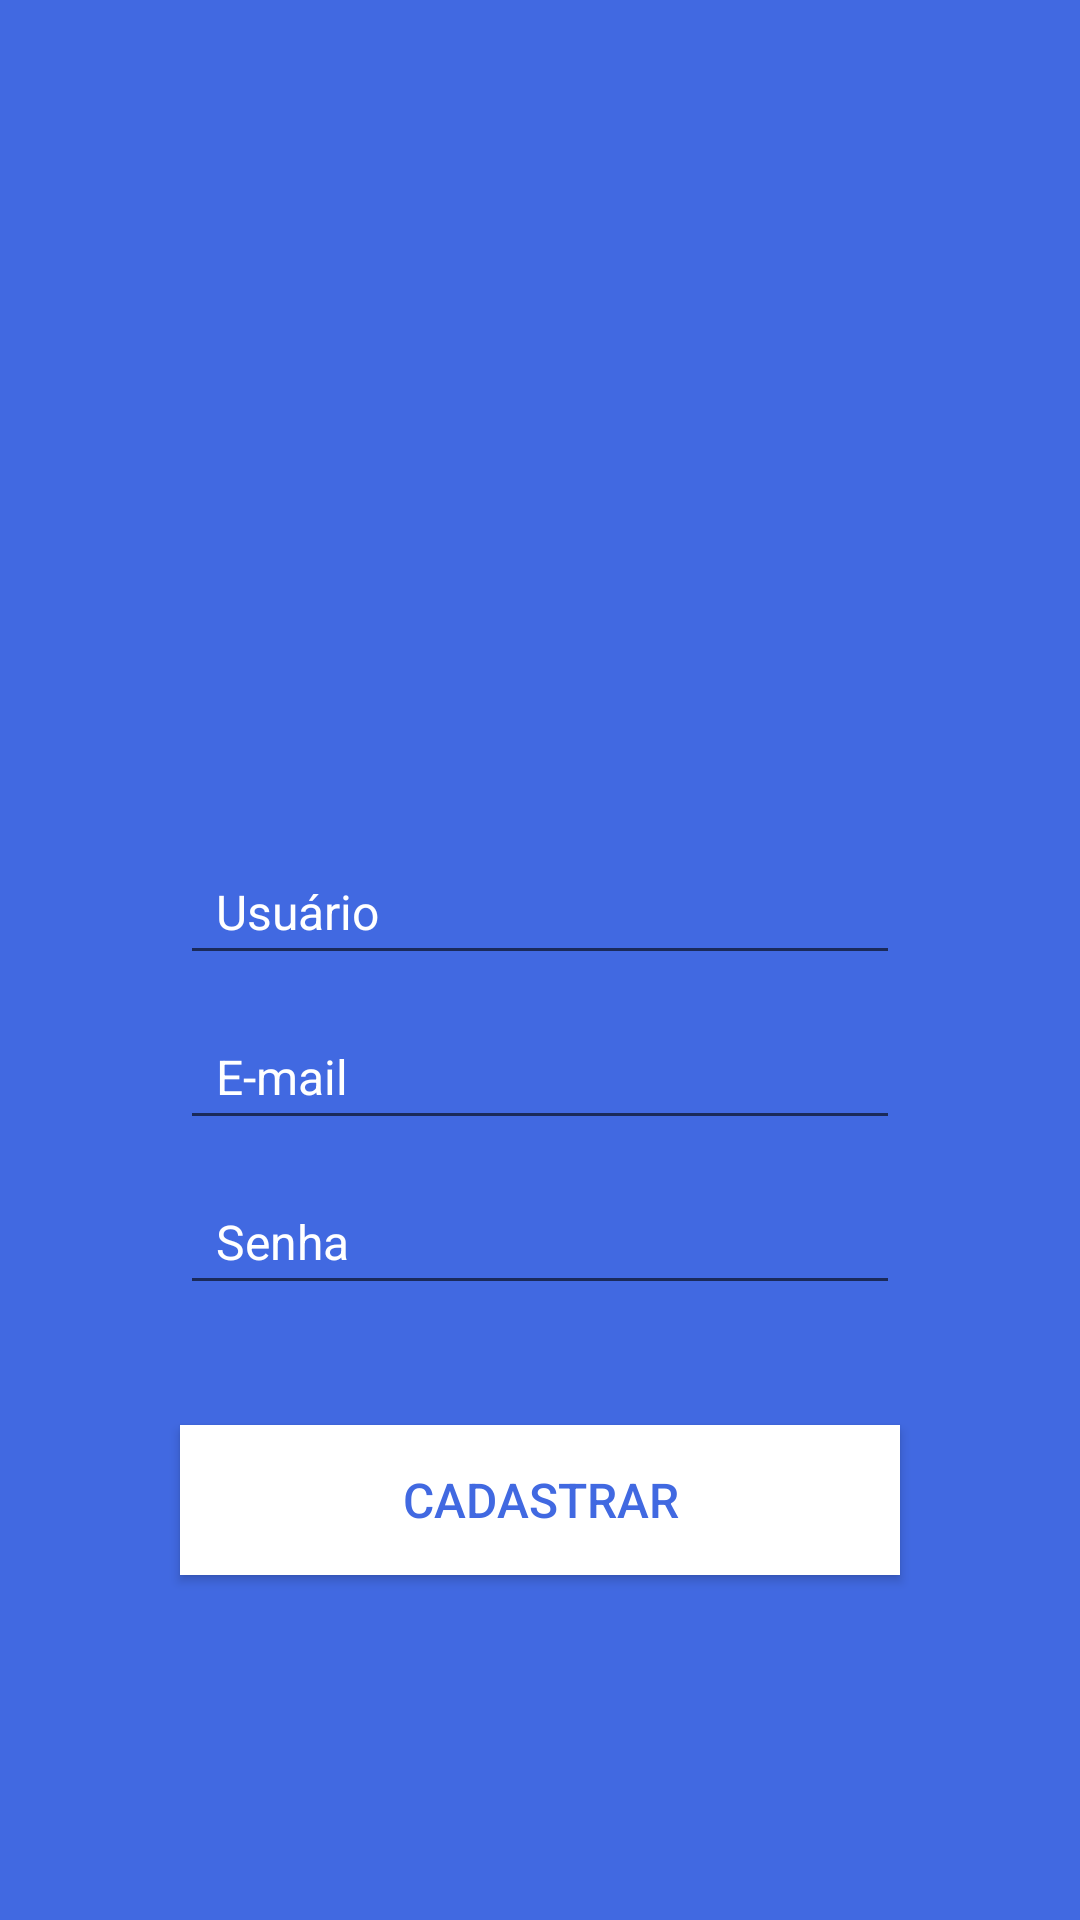

This screen was rendered from an Android layout file. Write that file and the resources it references.
<!-- AndroidManifest.xml: application theme AppTheme -->
<!-- res/layout/activity_register.xml -->
<?xml version="1.0" encoding="utf-8"?>
<layout xmlns:android="http://schemas.android.com/apk/res/android"
    xmlns:app="http://schemas.android.com/apk/res-auto"
    xmlns:tools="http://schemas.android.com/tools">

    <data>

        <variable
            name="look"
            type="leviata.ceos.util.Look" />
    </data>

    <android.support.constraint.ConstraintLayout
        android:layout_width="match_parent"
        android:layout_height="match_parent">

        <ImageView
            android:id="@+id/img_login_background"
            android:layout_width="0dp"
            android:layout_height="0dp"
            android:scaleType="centerCrop"
            android:background="@color/colorPrimary"
            app:layout_constraintBottom_toBottomOf="parent"
            app:layout_constraintLeft_toLeftOf="parent"
            app:layout_constraintRight_toRightOf="parent"
            app:layout_constraintTop_toTopOf="parent"
            tools:ignore="ContentDescription" />

        <ImageView
            android:id="@+id/logo"
            android:layout_width="0dp"
            android:layout_height="152dp"
            android:layout_marginLeft="8dp"
            android:layout_marginTop="@dimen/login_logo_margin_top"
            android:layout_marginRight="8dp"
            android:scaleType="center"
            app:layout_constraintLeft_toLeftOf="@+id/username"
            app:layout_constraintRight_toRightOf="@+id/username"
            app:layout_constraintTop_toTopOf="@+id/img_login_background"
            tools:ignore="ContentDescription" />

        <EditText
            android:id="@+id/username"
            android:layout_width="240dp"
            android:layout_height="45dp"
            android:layout_marginTop="@dimen/login_logo_margin_top"
            android:hint="@string/login_field"
            android:imeOptions="actionNext"
            android:inputType="textNoSuggestions"
            android:maxLines="1"
            android:paddingStart="12dp"
            android:paddingLeft="12dp"
            android:paddingEnd="12dp"
            android:paddingRight="12dp"
            android:textColor="@color/whiteStyle"
            android:textColorHint="@color/whiteStyle"
            android:textSize="@dimen/default_text_size"
            app:layout_constraintLeft_toLeftOf="parent"
            app:layout_constraintRight_toRightOf="parent"
            app:layout_constraintTop_toBottomOf="@+id/logo"
            app:setUnderlineColor="@{look.color}" />

        <EditText
            android:id="@+id/email"
            android:layout_width="240dp"
            android:layout_height="45dp"
            android:layout_marginTop="10dp"
            android:hint="@string/register_email"
            android:imeOptions="actionNext"
            android:maxLines="1"
            android:paddingStart="12dp"
            android:paddingLeft="12dp"
            android:paddingEnd="12dp"
            android:paddingRight="12dp"
            android:textColor="@color/whiteStyle"
            android:textColorHint="@color/whiteStyle"
            android:textSize="@dimen/default_text_size"
            app:layout_constraintLeft_toLeftOf="parent"
            app:layout_constraintRight_toRightOf="parent"
            app:layout_constraintTop_toBottomOf="@+id/username"
            app:setUnderlineColor="@{look.color}" />

        <EditText
            android:id="@+id/password"
            android:layout_width="240dp"
            android:layout_height="45dp"
            android:layout_marginTop="10dp"
            android:hint="@string/login_password"
            android:imeOptions="actionDone"
            android:inputType="textPassword|textNoSuggestions"
            android:maxLines="1"
            android:paddingStart="12dp"
            android:paddingLeft="14dp"
            android:paddingEnd="12dp"
            android:paddingRight="14dp"
            android:textColor="@color/whiteStyle"
            android:textColorHint="@color/whiteStyle"
            android:textSize="@dimen/default_text_size"
            app:layout_constraintLeft_toLeftOf="parent"
            app:layout_constraintRight_toRightOf="parent"
            app:layout_constraintTop_toBottomOf="@+id/email"
            app:setUnderlineColor="@{look.color}" />

        <Button
            android:id="@+id/btnLogin"
            android:layout_width="0dp"
            android:layout_height="50dp"
            android:layout_below="@+id/password"
            android:layout_marginTop="40dp"
            android:background="@color/whiteStyle"
            android:paddingEnd="12dp"
            android:paddingLeft="12dp"
            android:paddingRight="12dp"
            android:paddingStart="12dp"
            android:text="@string/register_enter_btn"
            android:textAllCaps="true"
            android:textColor="@color/colorPrimary"
            android:textSize="@dimen/default_text_size"
            app:layout_constraintLeft_toLeftOf="@+id/username"
            app:layout_constraintRight_toRightOf="@+id/username"
            app:layout_constraintTop_toBottomOf="@+id/password" />

    </android.support.constraint.ConstraintLayout>
</layout>
<!-- resources referenced by this layout -->
<resources>
  <color name="colorPrimary">#4169E1</color>
  <color name="whiteStyle">#ffffff</color>
  <dimen name="default_text_size">16sp</dimen>
  <dimen name="login_logo_margin_top">64dp</dimen>
  <string name="login_field">Usuário</string>
  <string name="login_password">Senha</string>
  <string name="register_email">E-mail</string>
  <string name="register_enter_btn">Cadastrar</string>
  <style name="AppTheme" parent="Theme.AppCompat.Light.NoActionBar">
          
          <item name="colorPrimary">@color/colorPrimary</item>
          <item name="colorPrimaryDark">@color/colorPrimaryDark</item>
          <item name="colorAccent">@color/colorAccent</item>
          <item name="android:actionOverflowButtonStyle">@style/MyActionButtonOverflow</item>
      </style>
  <color name="colorPrimaryDark">#992149ff</color>
  <color name="colorAccent">#545454</color>
  <style name="MyActionButtonOverflow" parent="android:style/Widget.Holo.Light.ActionButton.Overflow">
          <item name="android:src">@drawable/ic_menu_icon</item>
          <item name="android:background">?android:attr/actionBarItemBackground</item>
      </style>
</resources>
